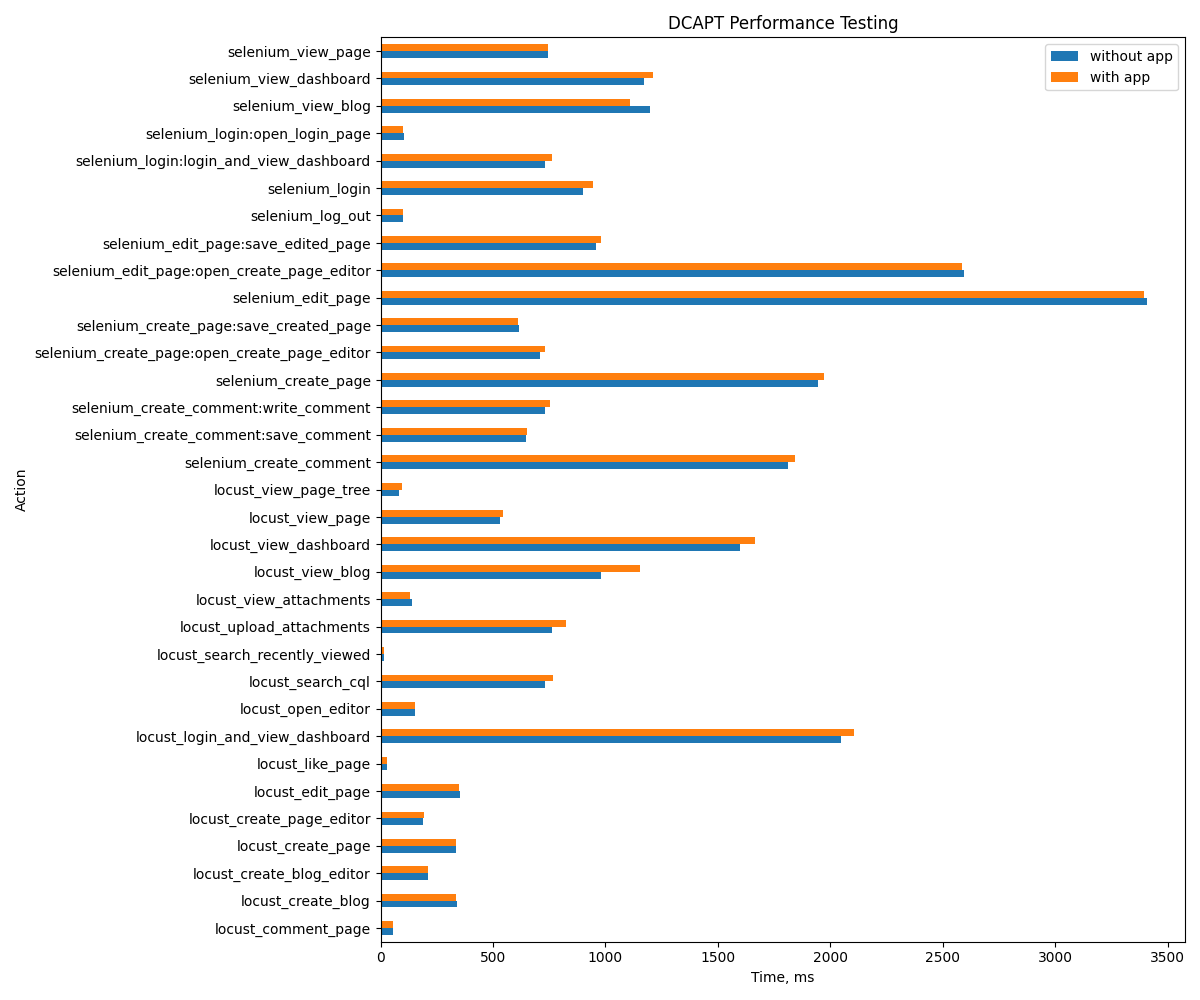

Data behind this chart, as committed beside it:
Action, without app, with app
locust_login_and_view_dashboard, 2047, 2104
locust_upload_attachments, 762, 823
locust_create_page_editor, 190, 192
locust_view_page, 533, 542
locust_view_blog, 982, 1154
locust_view_dashboard, 1600, 1663
locust_create_page, 336, 336
locust_view_page_tree, 83, 96
locust_comment_page, 56, 56
locust_like_page, 30, 30
locust_open_editor, 152, 151
locust_search_recently_viewed, 13, 14
locust_create_blog_editor, 210, 210
locust_edit_page, 352, 350
locust_search_cql, 731, 765
locust_create_blog, 341, 333
locust_view_attachments, 138, 132
selenium_login:open_login_page, 102, 101
selenium_login:login_and_view_dashboard, 730, 761
selenium_login, 899, 945
selenium_view_page, 743, 746
selenium_create_page:open_create_page_ed…, 710, 730
selenium_create_page:save_created_page, 614, 610
selenium_create_page, 1944, 1972
selenium_edit_page:open_create_page_edit…, 2593, 2584
selenium_edit_page:save_edited_page, 957, 980
selenium_edit_page, 3407, 3396
selenium_create_comment:write_comment, 732, 752
selenium_create_comment:save_comment, 646, 649
selenium_create_comment, 1810, 1844
selenium_view_blog, 1199, 1110
selenium_view_dashboard, 1171, 1212
selenium_log_out, 98, 98
